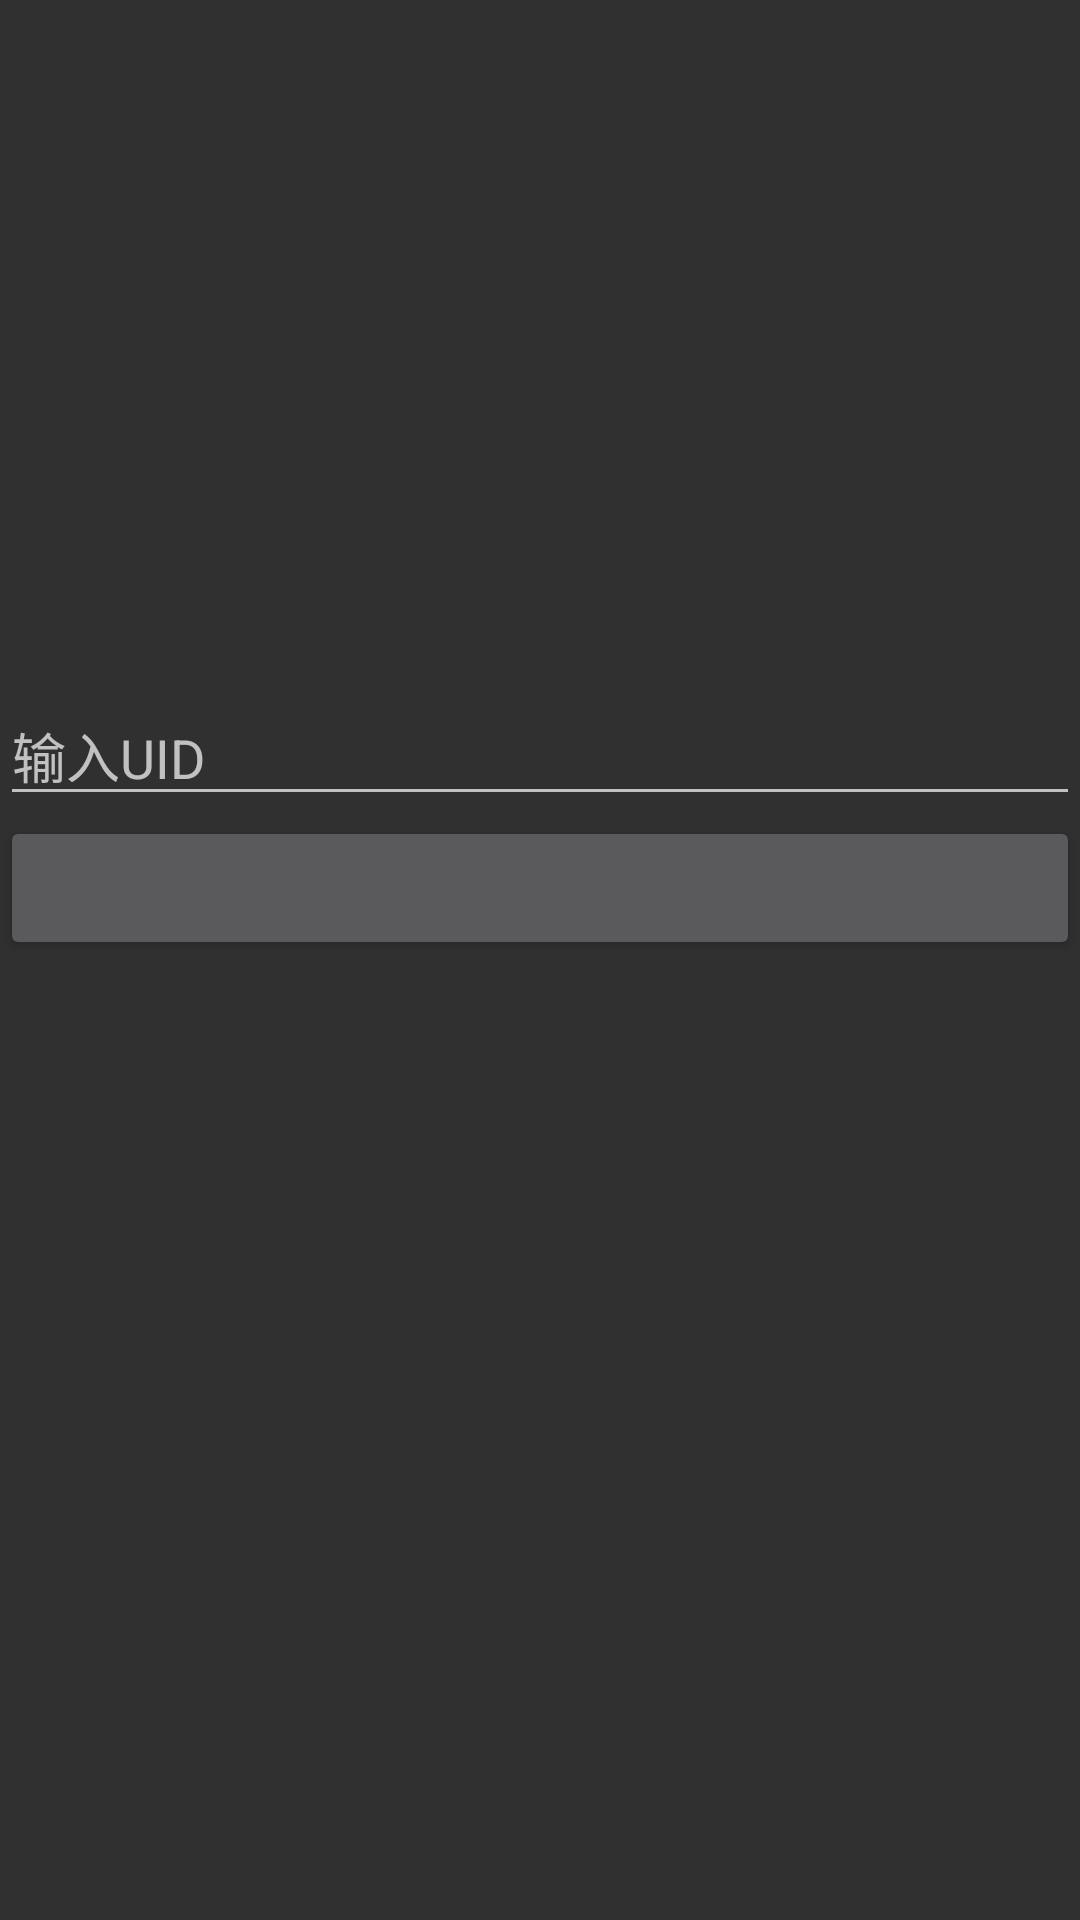

Here is an Android app screen rendered from its layout file. Give the layout XML and the strings, colors and styles it references.
<!-- AndroidManifest.xml: application theme Theme.AppCompat.NoActionBar -->
<!-- res/layout/layout_setuid.xml -->
<?xml version="1.0" encoding="utf-8"?>
<androidx.constraintlayout.widget.ConstraintLayout xmlns:android="http://schemas.android.com/apk/res/android"
    xmlns:app="http://schemas.android.com/apk/res-auto"
    xmlns:tools="http://schemas.android.com/tools"
    android:layout_width="match_parent"
    android:layout_height="match_parent">
    <android.support.constraint.Guideline
        android:id="@+id/gdl_uid_vertical"
        app:layout_constraintGuide_percent="0.5"
        android:orientation="vertical"
        android:layout_width="wrap_content"
        android:layout_height="wrap_content" />
    <android.support.constraint.Guideline
        android:id="@+id/gdl_uid_horizental"
        app:layout_constraintGuide_percent="0.5"
        android:orientation="horizontal"
        android:layout_width="wrap_content"
        android:layout_height="wrap_content" />
    <Button
        android:id="@+id/btn_setuid"
        app:layout_constraintBottom_toBottomOf="@id/gdl_uid_horizental"
        android:layout_width="match_parent"
        android:layout_height="wrap_content" />
    <EditText
        android:id="@+id/et_uid"
        app:layout_constraintBottom_toTopOf="@id/btn_setuid"
        android:layout_width="match_parent"
        android:layout_height="wrap_content"
        android:hint="@string/uid_hint" />

</androidx.constraintlayout.widget.ConstraintLayout>
<!-- resources referenced by this layout -->
<resources>
  <string name="uid_hint">输入UID</string>
</resources>
